Run: headless pygame with SDL's dummy video driver; simulated clock (each Clock.tick advances the game by its frame time, no real sleeping); random seed 0; keys injected as events and as key.get_pressed() state; no mouse input; restart key SPACE tapped at the start of phases 3 and 4.
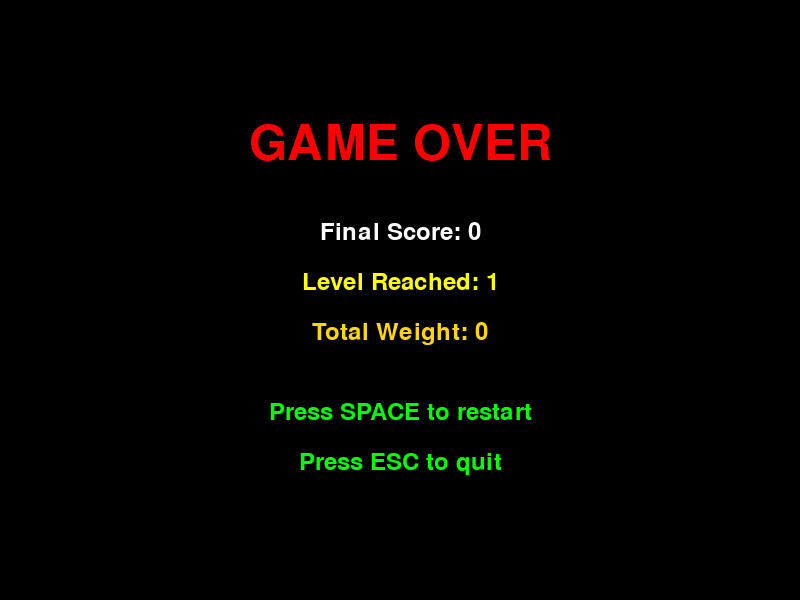
Frame 1 of 4 · flips 1–60 · no input
Frame 2 of 4 · flips 61–180 · tapped SPACE, RETURN · held RIGHT (→), D · screen unchanged from frame 1, image omitted
Frame 3 of 4 · flips 181–300 · tapped SPACE · held DOWN (↓), S · screen unchanged from frame 2, image omitted
Frame 4 of 4 · flips 301–420 · tapped SPACE · held LEFT (←), A, UP (↑), W · screen unchanged from frame 3, image omitted

The pygame program that drew these frames:

import pygame
import random
import sys
import time

pygame.init()

# Game Constants
SCREEN_WIDTH = 800
SCREEN_HEIGHT = 600
GRID_SIZE = 20
GRID_WIDTH = SCREEN_WIDTH // GRID_SIZE
GRID_HEIGHT = SCREEN_HEIGHT // GRID_SIZE

# Colors
BLACK = (0, 0, 0)
WHITE = (255, 255, 255)
RED = (255, 0, 0)
GREEN = (0, 255, 0)
BLUE = (0, 0, 255)
YELLOW = (255, 255, 0)
PURPLE = (255, 0, 255)
CYAN = (0, 255, 255)
ORANGE = (255, 165, 0)
GOLD = (255, 215, 0)

# Directions
UP = (0, -1)
DOWN = (0, 1)
LEFT = (-1, 0)
RIGHT = (1, 0)

# Setup display
screen = pygame.display.set_mode((SCREEN_WIDTH, SCREEN_HEIGHT))
pygame.display.set_caption("Snake Game - Weighted Food with Timer")
clock = pygame.time.Clock()

# Fonts
font = pygame.font.Font(None, 36)
big_font = pygame.font.Font(None, 72)
small_font = pygame.font.Font(None, 24)

class Snake:
    """Snake class handling movement and collision"""
    def __init__(self):
        self.positions = [
            [GRID_WIDTH // 2 * GRID_SIZE, GRID_HEIGHT // 2 * GRID_SIZE],
            [GRID_WIDTH // 2 * GRID_SIZE - GRID_SIZE, GRID_HEIGHT // 2 * GRID_SIZE],
            [GRID_WIDTH // 2 * GRID_SIZE - 2 * GRID_SIZE, GRID_HEIGHT // 2 * GRID_SIZE]
        ]
        self.direction = RIGHT
        self.grow_flag = False
        self.color = GREEN
        self.head_color = (0, 200, 0)

    def move(self):
        """Move snake by adding new head and removing tail"""
        head = self.positions[0].copy()
        head[0] += self.direction[0] * GRID_SIZE
        head[1] += self.direction[1] * GRID_SIZE
        
        self.positions.insert(0, head)
        
        if not self.grow_flag:
            self.positions.pop()
        else:
            self.grow_flag = False

    def change_direction(self, new_direction):
        """Change direction preventing reverse"""
        if (new_direction[0] != -self.direction[0] or 
            new_direction[1] != -self.direction[1]):
            self.direction = new_direction

    def grow(self):
        """Set flag to grow on next move"""
        self.grow_flag = True

    def check_self_collision(self):
        """Check if head hits body"""
        head = self.positions[0]
        return head in self.positions[1:]

    def check_border_collision(self):
        """Check if snake leaves screen"""
        head = self.positions[0]
        return (head[0] < 0 or head[0] >= SCREEN_WIDTH or
                head[1] < 0 or head[1] >= SCREEN_HEIGHT)

    def draw(self, surface):
        """Draw snake on screen"""
        for i, pos in enumerate(self.positions):
            if i == 0:
                pygame.draw.rect(surface, self.head_color, 
                               (pos[0], pos[1], GRID_SIZE, GRID_SIZE))
                pygame.draw.rect(surface, WHITE, 
                               (pos[0], pos[1], GRID_SIZE, GRID_SIZE), 2)
            else:
                pygame.draw.rect(surface, self.color, 
                               (pos[0], pos[1], GRID_SIZE, GRID_SIZE))
                pygame.draw.rect(surface, BLACK, 
                               (pos[0], pos[1], GRID_SIZE, GRID_SIZE), 1)

class Food:
    """Food with different weights and expiration timer"""
    def __init__(self, snake_positions):
        self.position = [0, 0]
        self.respawn(snake_positions)

    def respawn(self, snake_positions):
        """Generate new food with random weight and set timer"""
        while True:
            x = random.randint(0, GRID_WIDTH - 1) * GRID_SIZE
            y = random.randint(0, GRID_HEIGHT - 1) * GRID_SIZE
            
            if [x, y] not in snake_positions:
                self.position = [x, y]
                break
        
        # Random weight: 1, 2, or 3 (higher weight = more points)
        self.weight = random.choices([1, 2, 3], weights=[50, 35, 15])[0]
        self.set_color_by_weight()
        
        # Set expiration timer (5-10 seconds)
        self.spawn_time = time.time()
        self.lifetime = random.randint(5, 10)

    def set_color_by_weight(self):
        """Set food color based on weight"""
        if self.weight == 1:
            self.color = RED
        elif self.weight == 2:
            self.color = ORANGE
        else:
            self.color = GOLD

    def is_expired(self):
        """Check if food should disappear"""
        return time.time() - self.spawn_time > self.lifetime

    def get_remaining_time(self):
        """Get seconds until expiration"""
        return max(0, self.lifetime - (time.time() - self.spawn_time))

    def draw(self, surface):
        """Draw food with weight indicator"""
        # Draw food
        pygame.draw.rect(surface, self.color, 
                        (self.position[0], self.position[1], GRID_SIZE, GRID_SIZE))
        pygame.draw.rect(surface, WHITE, 
                        (self.position[0], self.position[1], GRID_SIZE, GRID_SIZE), 2)
        
        # Draw weight number
        weight_text = small_font.render(str(self.weight), True, BLACK)
        text_rect = weight_text.get_rect(center=(self.position[0] + GRID_SIZE//2, 
                                                  self.position[1] + GRID_SIZE//2))
        surface.blit(weight_text, text_rect)

def show_game_over(screen, score, level, total_weight):
    """Display game over screen with stats"""
    screen.fill(BLACK)
    
    game_over_text = big_font.render("GAME OVER", True, RED)
    score_text = font.render(f"Final Score: {score}", True, WHITE)
    level_text = font.render(f"Level Reached: {level}", True, YELLOW)
    weight_text = font.render(f"Total Weight: {total_weight}", True, GOLD)
    restart_text = font.render("Press SPACE to restart", True, GREEN)
    quit_text = font.render("Press ESC to quit", True, GREEN)
    
    screen.blit(game_over_text, (SCREEN_WIDTH//2 - game_over_text.get_width()//2, 120))
    screen.blit(score_text, (SCREEN_WIDTH//2 - score_text.get_width()//2, 220))
    screen.blit(level_text, (SCREEN_WIDTH//2 - level_text.get_width()//2, 270))
    screen.blit(weight_text, (SCREEN_WIDTH//2 - weight_text.get_width()//2, 320))
    screen.blit(restart_text, (SCREEN_WIDTH//2 - restart_text.get_width()//2, 400))
    screen.blit(quit_text, (SCREEN_WIDTH//2 - quit_text.get_width()//2, 450))
    
    pygame.display.flip()

def main():
    """Main game loop"""
    snake = Snake()
    food = Food(snake.positions)
    
    # Game variables
    score = 0
    level = 1
    foods_eaten = 0
    total_weight = 0
    FOODS_PER_LEVEL = 4  # Level up every 4 foods
    
    # Speed settings
    base_speed = 10
    current_speed = base_speed
    
    running = True
    game_active = True
    
    while running:
        clock.tick(current_speed)
        
        for event in pygame.event.get():
            if event.type == pygame.QUIT:
                running = False
            if event.type == pygame.KEYDOWN:
                if game_active:
                    # Arrow keys + WASD controls
                    if event.key == pygame.K_UP or event.key == pygame.K_w:
                        snake.change_direction(UP)
                    elif event.key == pygame.K_DOWN or event.key == pygame.K_s:
                        snake.change_direction(DOWN)
                    elif event.key == pygame.K_LEFT or event.key == pygame.K_a:
                        snake.change_direction(LEFT)
                    elif event.key == pygame.K_RIGHT or event.key == pygame.K_d:
                        snake.change_direction(RIGHT)
                    elif event.key == pygame.K_ESCAPE:
                        running = False
                else:
                    if event.key == pygame.K_SPACE:
                        # Restart game
                        snake = Snake()
                        food = Food(snake.positions)
                        score = 0
                        level = 1
                        foods_eaten = 0
                        total_weight = 0
                        current_speed = base_speed
                        game_active = True
                    elif event.key == pygame.K_ESCAPE:
                        running = False
        
        if game_active:
            snake.move()
            
            # Check if food expired
            if food.is_expired():
                food.respawn(snake.positions)
            
            # Check collisions
            if snake.check_border_collision() or snake.check_self_collision():
                game_active = False
                continue
            
            # Check if snake ate food
            if snake.positions[0] == food.position:
                snake.grow()
                score += food.weight * 10  # Weight multiplies score
                foods_eaten += 1
                total_weight += food.weight
                
                # Level up check
                if foods_eaten >= FOODS_PER_LEVEL:
                    level += 1
                    foods_eaten = 0
                    current_speed = base_speed + (level * 2)  # Increase speed
                
                food.respawn(snake.positions)
            
            # Draw everything
            screen.fill(BLACK)
            
            # Draw grid
            for x in range(0, SCREEN_WIDTH, GRID_SIZE):
                pygame.draw.line(screen, (20, 20, 20), (x, 0), (x, SCREEN_HEIGHT))
            for y in range(0, SCREEN_HEIGHT, GRID_SIZE):
                pygame.draw.line(screen, (20, 20, 20), (0, y), (SCREEN_WIDTH, y))
            
            snake.draw(screen)
            food.draw(screen)
            
            # UI Elements
            score_text = font.render(f"Score: {score}", True, WHITE)
            level_text = font.render(f"Level: {level}", True, YELLOW)
            speed_text = font.render(f"Speed: {current_speed}", True, CYAN)
            weight_text = font.render(f"Weight: {food.weight}", True, GOLD)
            timer_text = font.render(f"Expires: {food.get_remaining_time():.1f}s", True, ORANGE)
            foods_text = font.render(f"Next: {foods_eaten}/{FOODS_PER_LEVEL}", True, PURPLE)
            total_weight_text = small_font.render(f"Total Weight: {total_weight}", True, GOLD)
            
            # Display UI
            screen.blit(score_text, (10, 10))
            screen.blit(level_text, (10, 50))
            screen.blit(speed_text, (10, 90))
            screen.blit(weight_text, (10, 130))
            screen.blit(timer_text, (10, 170))
            screen.blit(foods_text, (10, 210))
            screen.blit(total_weight_text, (10, 250))
            
            # Controls hint
            controls_text = small_font.render("WASD / Arrows", True, WHITE)
            screen.blit(controls_text, (SCREEN_WIDTH - 150, 10))
            
            # Food value legend
            legend_y = SCREEN_HEIGHT - 80
            pygame.draw.rect(screen, (30, 30, 30), (SCREEN_WIDTH - 200, legend_y, 190, 75))
            pygame.draw.rect(screen, WHITE, (SCREEN_WIDTH - 200, legend_y, 190, 75), 2)
            
            legend_title = small_font.render("Food Values:", True, WHITE)
            red_text = small_font.render("Red = 10 pts (W:1)", True, RED)
            orange_text = small_font.render("Orange = 20 pts (W:2)", True, ORANGE)
            gold_text = small_font.render("Gold = 30 pts (W:3)", True, GOLD)
            
            screen.blit(legend_title, (SCREEN_WIDTH - 190, legend_y + 5))
            screen.blit(red_text, (SCREEN_WIDTH - 190, legend_y + 25))
            screen.blit(orange_text, (SCREEN_WIDTH - 190, legend_y + 45))
            screen.blit(gold_text, (SCREEN_WIDTH - 190, legend_y + 60))
            
        else:
            show_game_over(screen, score, level, total_weight)
        
        pygame.display.flip()
    
    pygame.quit()
    sys.exit()

if __name__ == "__main__":
    main()
